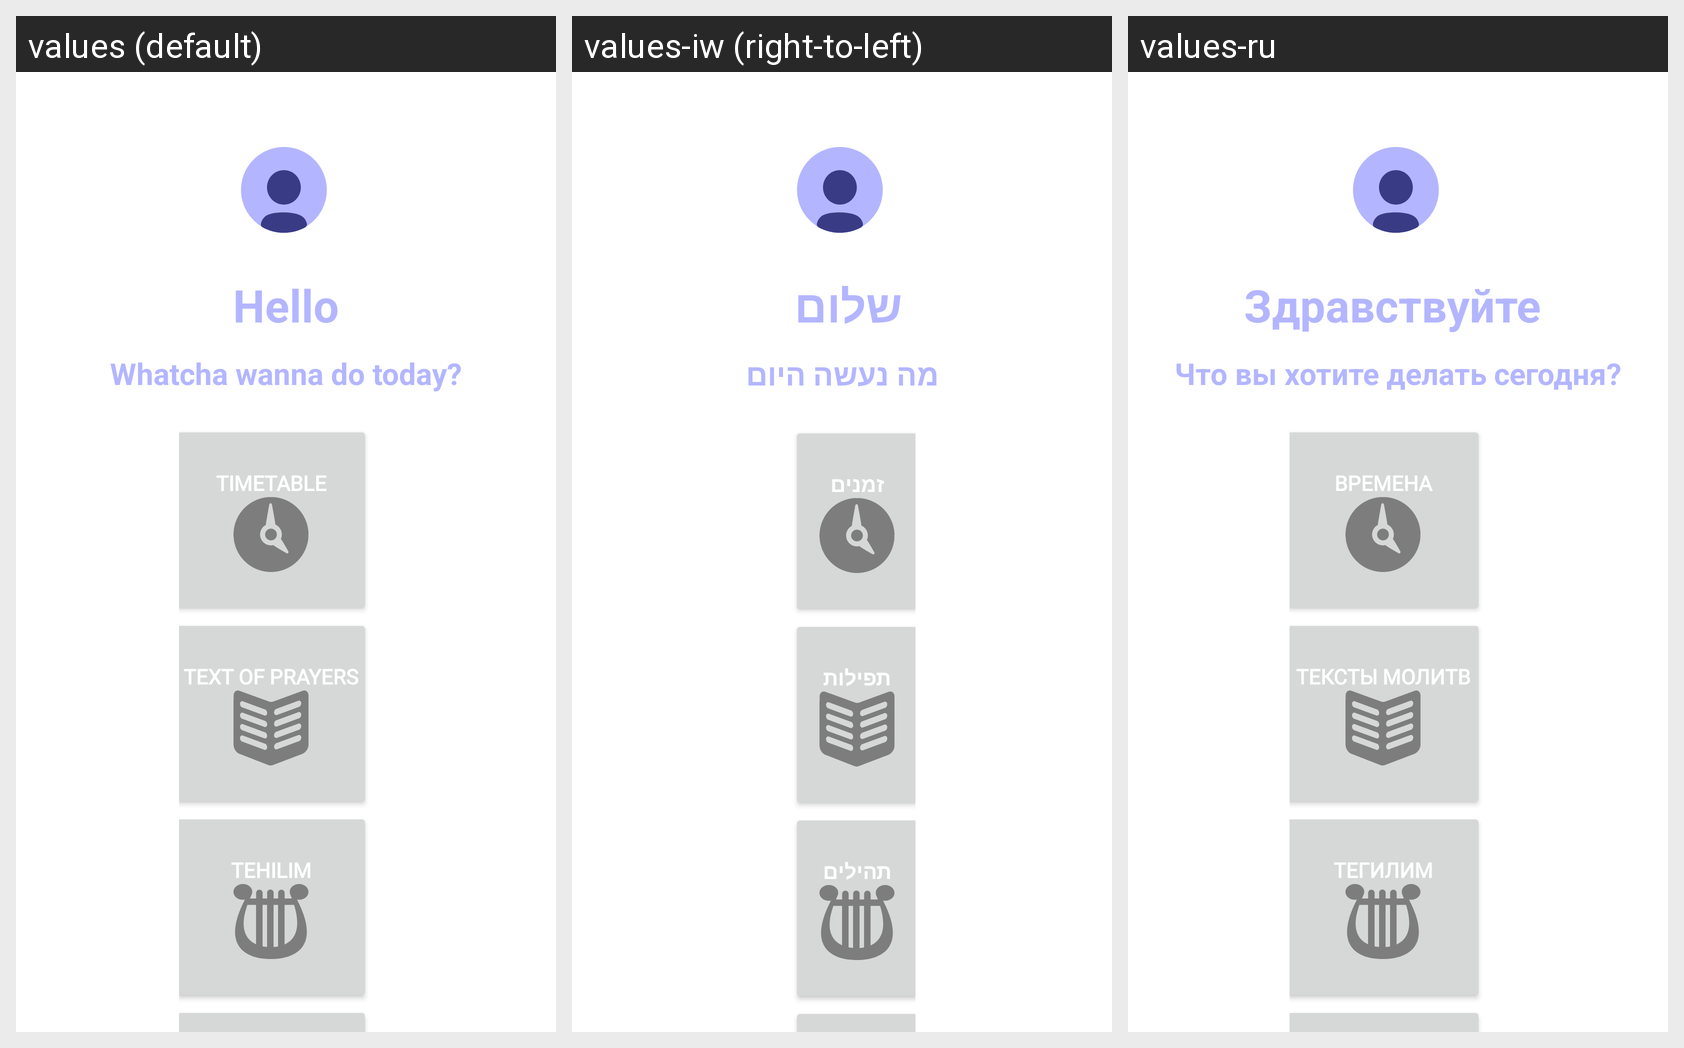

The Android screen above is rendered under several locales of the same app. Produce the string resources it draws, with the default and per-locale values.
Android screen res/layout/menu.xml rendered under 3 locales, left to right: values (default), values-iw (right-to-left), values-ru. Device: Nexus 5 (rendered at 1080×1920; each locale shown at half size, 540×960, under a caption strip naming it); theme Theme.Sidur.Light.
Strings drawn on this screen, with the default value and each locale's value (text and hints the layout hard-codes, and strings that could not be matched under every locale, appear in the picture but are not listed):

greeting_name
  values: Hello
  values-iw: שלום 
  values-ru: Здравствуйте 

question
  values: Whatcha wanna do today?
  values-iw: מה נעשה היום
  values-ru: Что вы хотите делать сегодня?

timetable
  values: Timetable
  values-iw: זמנים
  values-ru: Времена

text_prayers
  values: Text of Prayers
  values-iw: תפילות
  values-ru: Тексты молитв

tehilim
  values: Tehilim
  values-iw: תהילים
  values-ru: Тегилим
